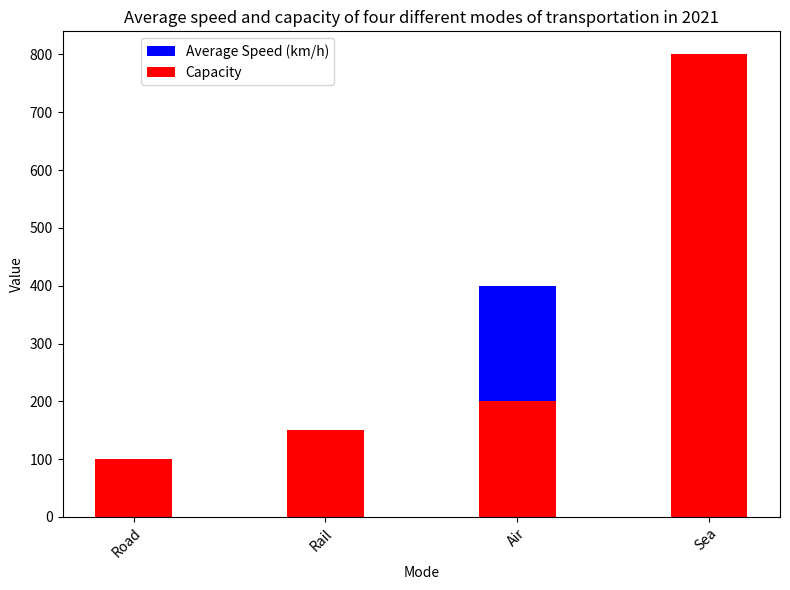

Write Python code to recreate this figure. (Note: this script raises an exception after producing the figure.)

import matplotlib.pyplot as plt
fig = plt.figure(figsize=(8,6))
ax = fig.add_subplot()

ax.bar(x=['Road', 'Rail', 'Air', 'Sea'], height=[50,90,400,20], width=0.4, bottom=0, label='Average Speed (km/h)', color='b')
ax.bar(x=['Road', 'Rail', 'Air', 'Sea'], height=[100,150,200,800], width=0.4, bottom=0, label='Capacity', color='r')

ax.set_title('Average speed and capacity of four different modes of transportation in 2021')
ax.set_xlabel('Mode')
ax.set_ylabel('Value')
ax.legend(loc='upper left', bbox_to_anchor=(0.1, 1))

plt.xticks(rotation=45, horizontalalignment='right', wrap=True)
plt.tight_layout()
plt.savefig('bar chart/png/231.png')
plt.clf()
